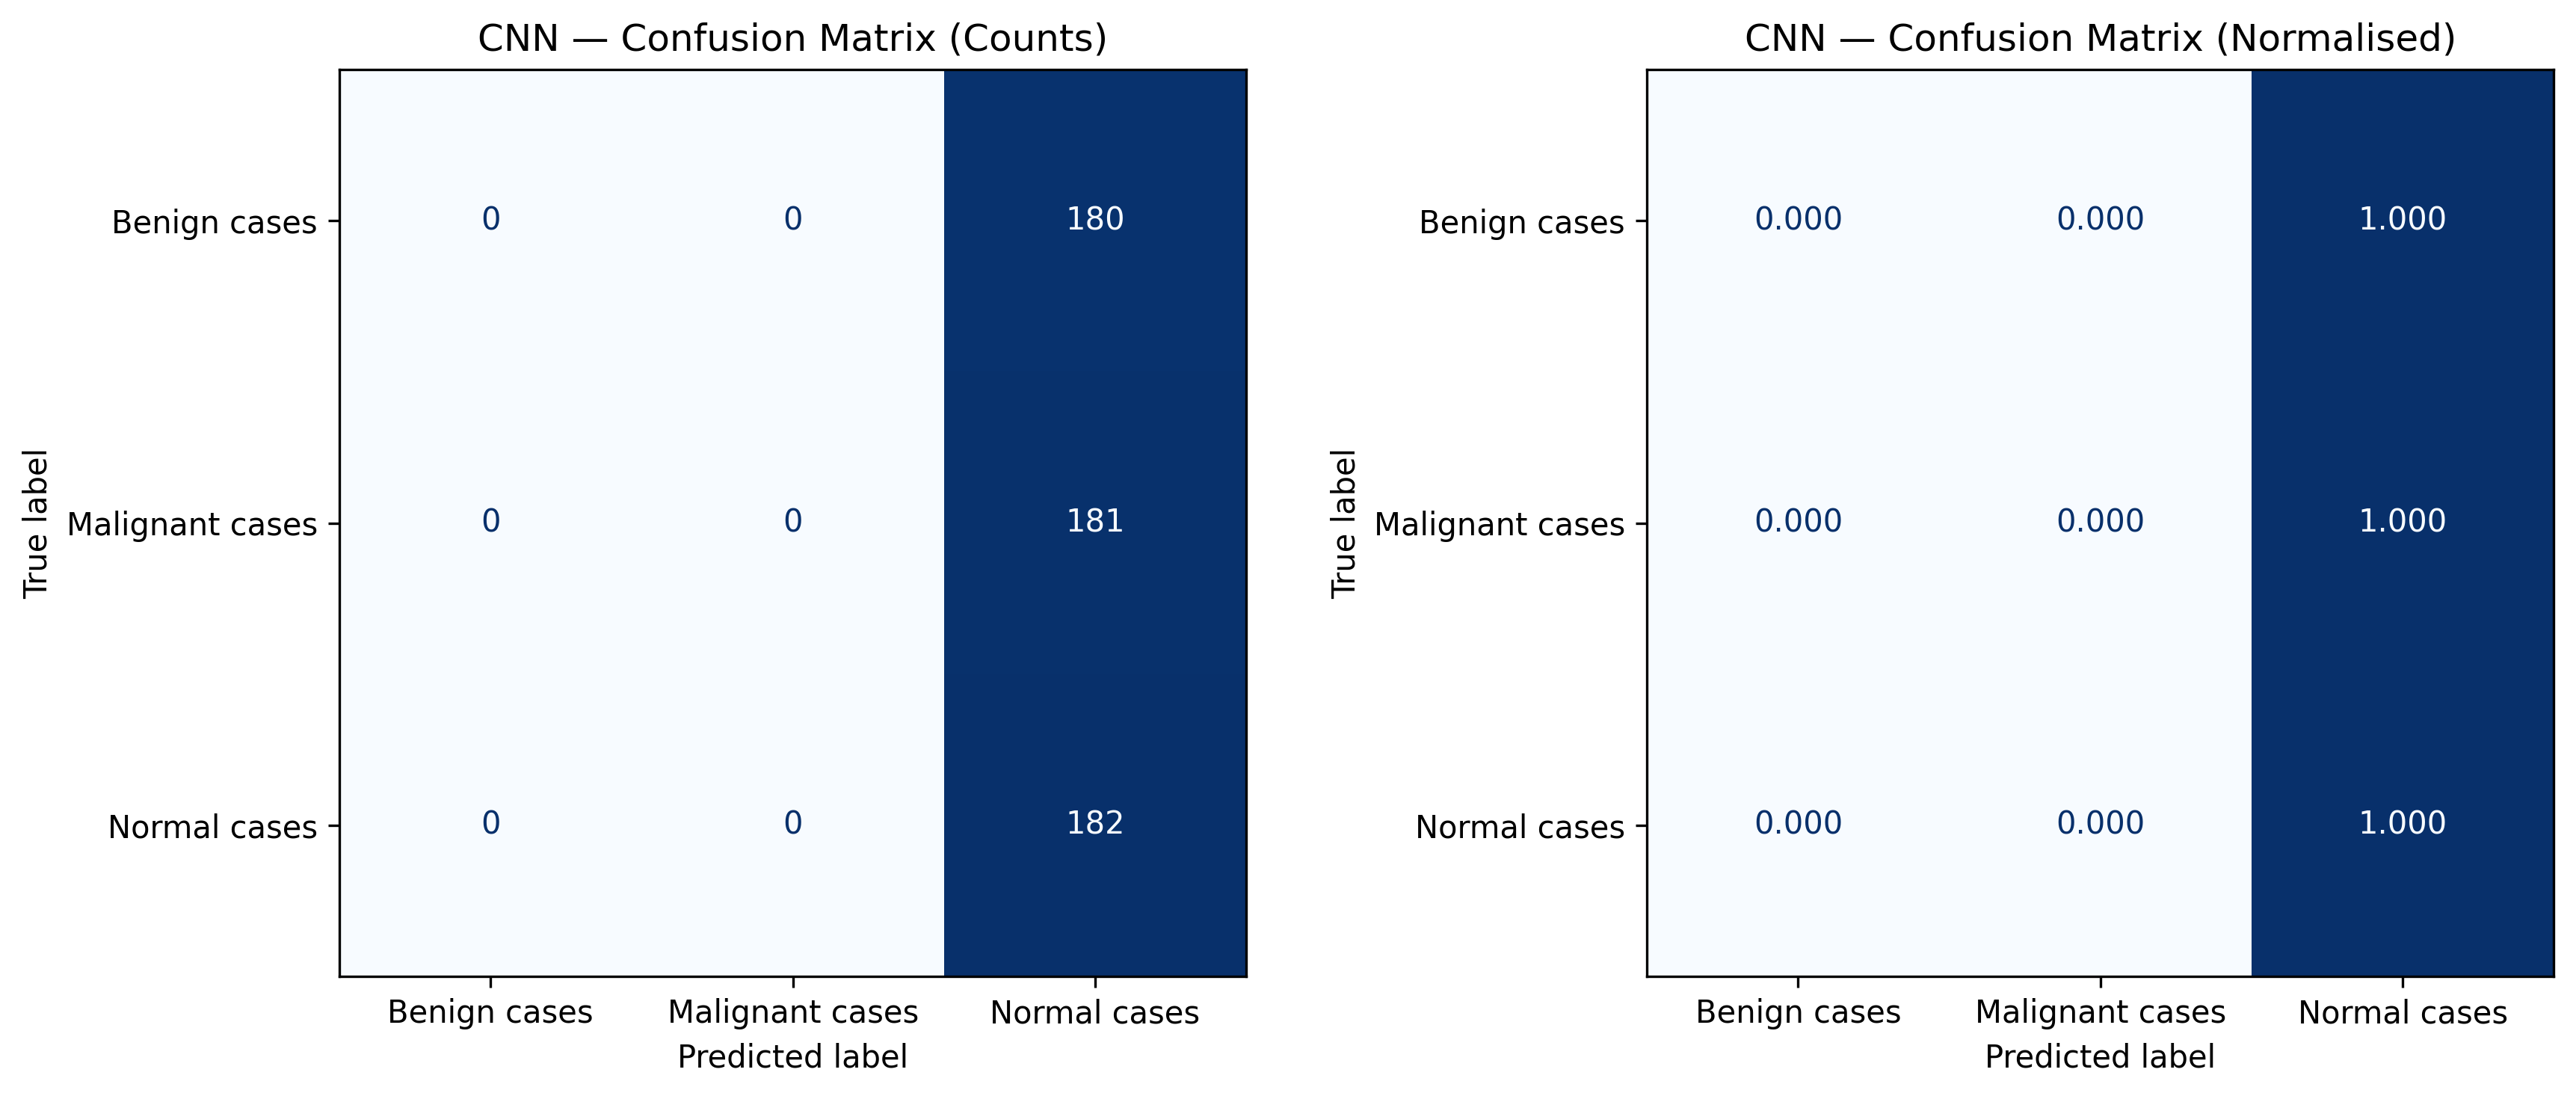

The file beside this chart, header and first rows:
, Benign cases, Malignant cases, Normal cases
Benign cases, 0, 0, 180
Malignant cases, 0, 0, 181
Normal cases, 0, 0, 182
